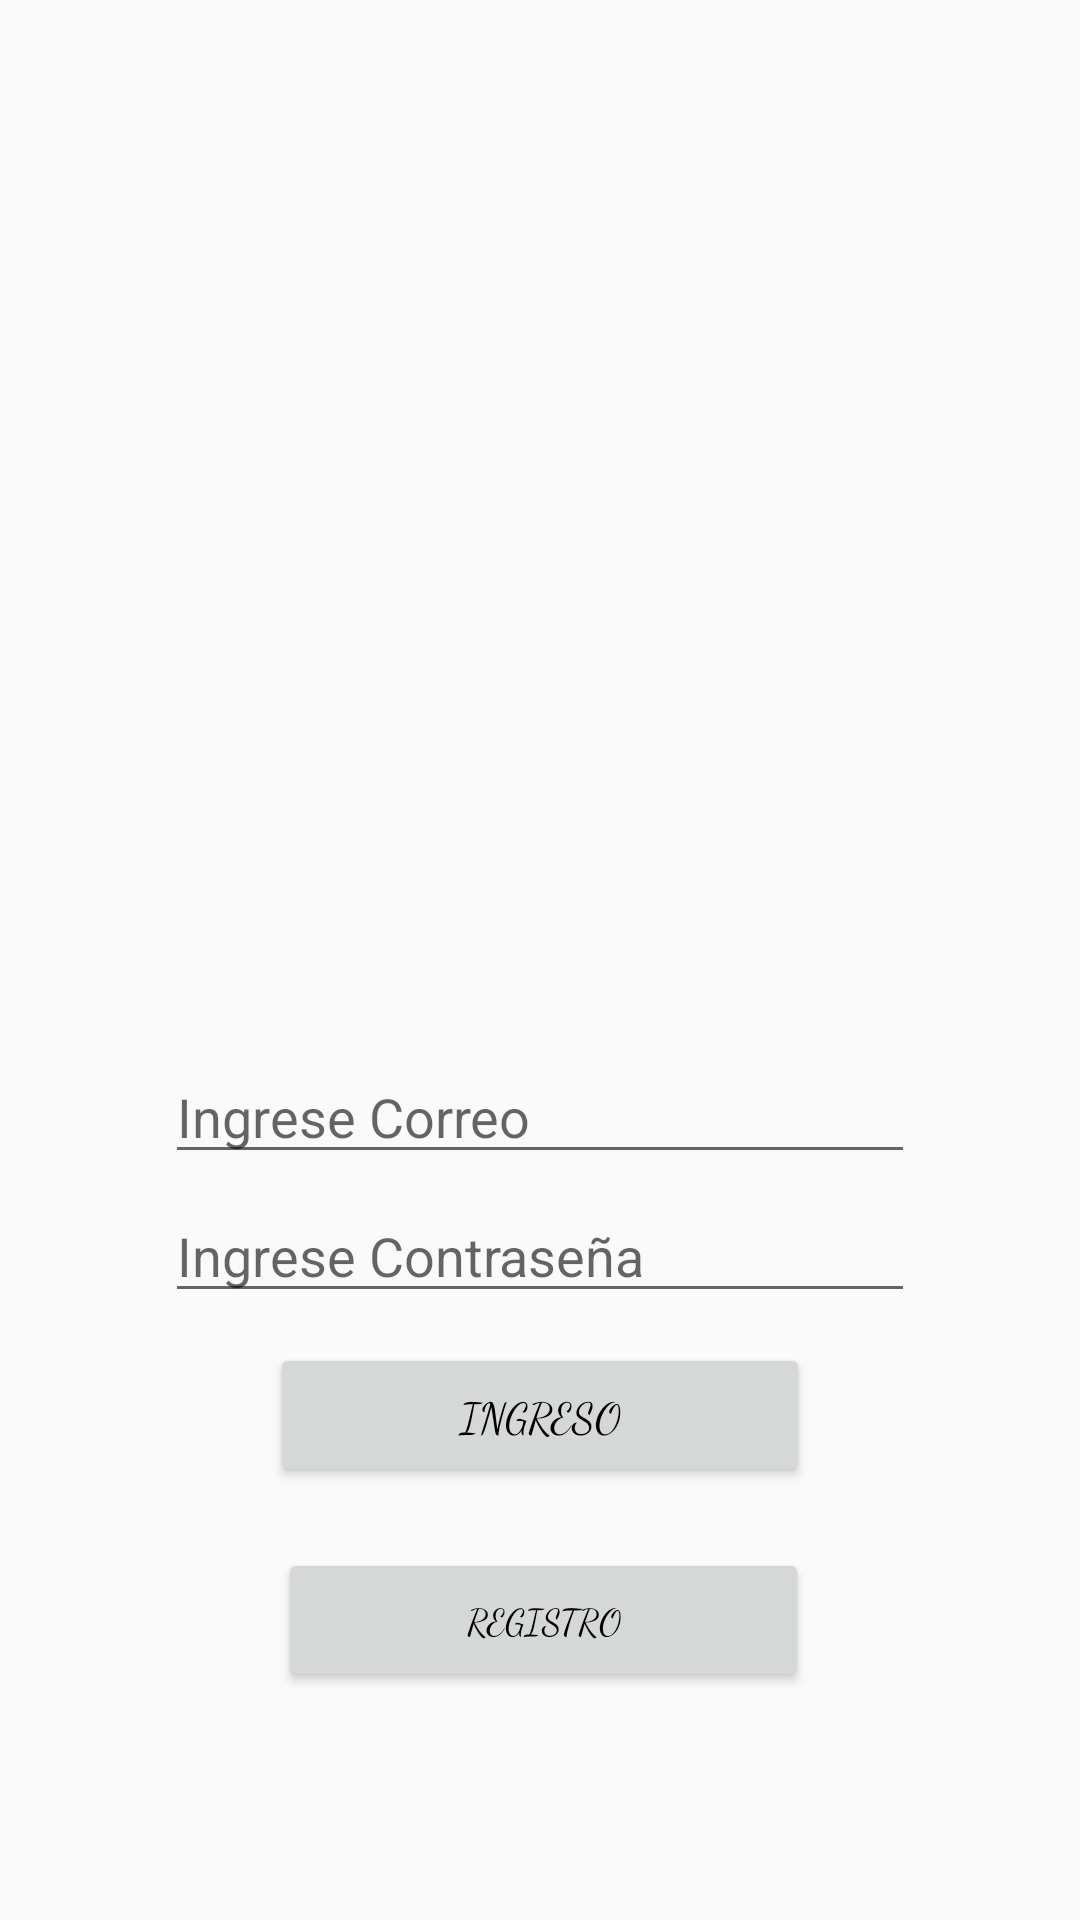

Layout XML and referenced resources for this Android screen:
<!-- AndroidManifest.xml: application theme AppTheme -->
<!-- res/layout/activity_login.xml -->
<?xml version="1.0" encoding="utf-8"?>
<ScrollView xmlns:android="http://schemas.android.com/apk/res/android"
    xmlns:app="http://schemas.android.com/apk/res-auto"
    xmlns:tools="http://schemas.android.com/tools"
    android:layout_width="match_parent"
    android:layout_height="match_parent">

    <androidx.constraintlayout.widget.ConstraintLayout
        android:id="@+id/scrollView2"
        android:layout_width="match_parent"
        android:layout_height="wrap_content"
        tools:context=".LoginActivity">

        <EditText
            android:id="@+id/te_usuario"
            android:layout_width="250dp"
            android:layout_height="wrap_content"
            android:layout_marginTop="350dp"
            android:ems="10"
            android:fontFamily="sans-serif"
            android:hint="@string/ingrese_usuario"
            android:importantForAutofill="no"
            android:inputType="textPersonName"
            android:textColorLink="@android:color/background_dark"
            android:textSize="18sp"
            app:layout_constraintEnd_toEndOf="parent"
            app:layout_constraintStart_toStartOf="parent"
            app:layout_constraintTop_toTopOf="parent" />

        <EditText
            android:id="@+id/te_contrasena"
            android:layout_width="250dp"
            android:layout_height="wrap_content"
            android:layout_marginTop="5dp"
            android:ems="10"
            android:hint="@string/introducir_contrasena"
            android:importantForAutofill="no"
            android:inputType="textPassword"
            app:layout_constraintEnd_toEndOf="parent"
            app:layout_constraintStart_toStartOf="parent"
            app:layout_constraintTop_toBottomOf="@+id/te_usuario" />

        <Button
            android:id="@+id/bt_ingresar"
            android:layout_width="180dp"
            android:layout_height="wrap_content"
            android:layout_marginTop="10dp"
            android:fontFamily="cursive"
            android:shadowColor="@android:color/background_dark"
            android:text="@string/ingreso"
            android:textColor="@android:color/background_dark"
            app:layout_constraintEnd_toEndOf="parent"
            app:layout_constraintStart_toStartOf="parent"
            app:layout_constraintTop_toBottomOf="@+id/te_contrasena" />

        <Button
            android:id="@+id/bt_passregister"
            android:layout_width="177dp"
            android:layout_height="48dp"
            android:layout_marginTop="516dp"
            android:fontFamily="cursive"
            android:text="@string/passregister"
            android:textColor="@android:color/background_dark"
            android:textColorLink="@android:color/background_dark"
            android:textSize="12sp"
            app:layout_constraintEnd_toEndOf="parent"
            app:layout_constraintHorizontal_bias="0.506"
            app:layout_constraintStart_toStartOf="parent"
            app:layout_constraintTop_toTopOf="parent" />

    </androidx.constraintlayout.widget.ConstraintLayout>
</ScrollView>
<!-- resources referenced by this layout -->
<resources>
  <string name="ingrese_usuario">Ingrese Correo</string>
  <string name="ingreso">Ingreso</string>
  <string name="introducir_contrasena">Ingrese Contraseña</string>
  <string name="passregister">Registro</string>
  <style name="AppTheme" parent="Theme.AppCompat.Light.DarkActionBar">
          
          <item name="colorPrimary">@color/goldenrod</item>
          <item name="colorPrimaryDark">@color/goldenrod</item>
          <item name="colorAccent">@color/goldenrod</item>
      </style>
  <item name="goldenrod" type="color">#daa520</item>
</resources>
